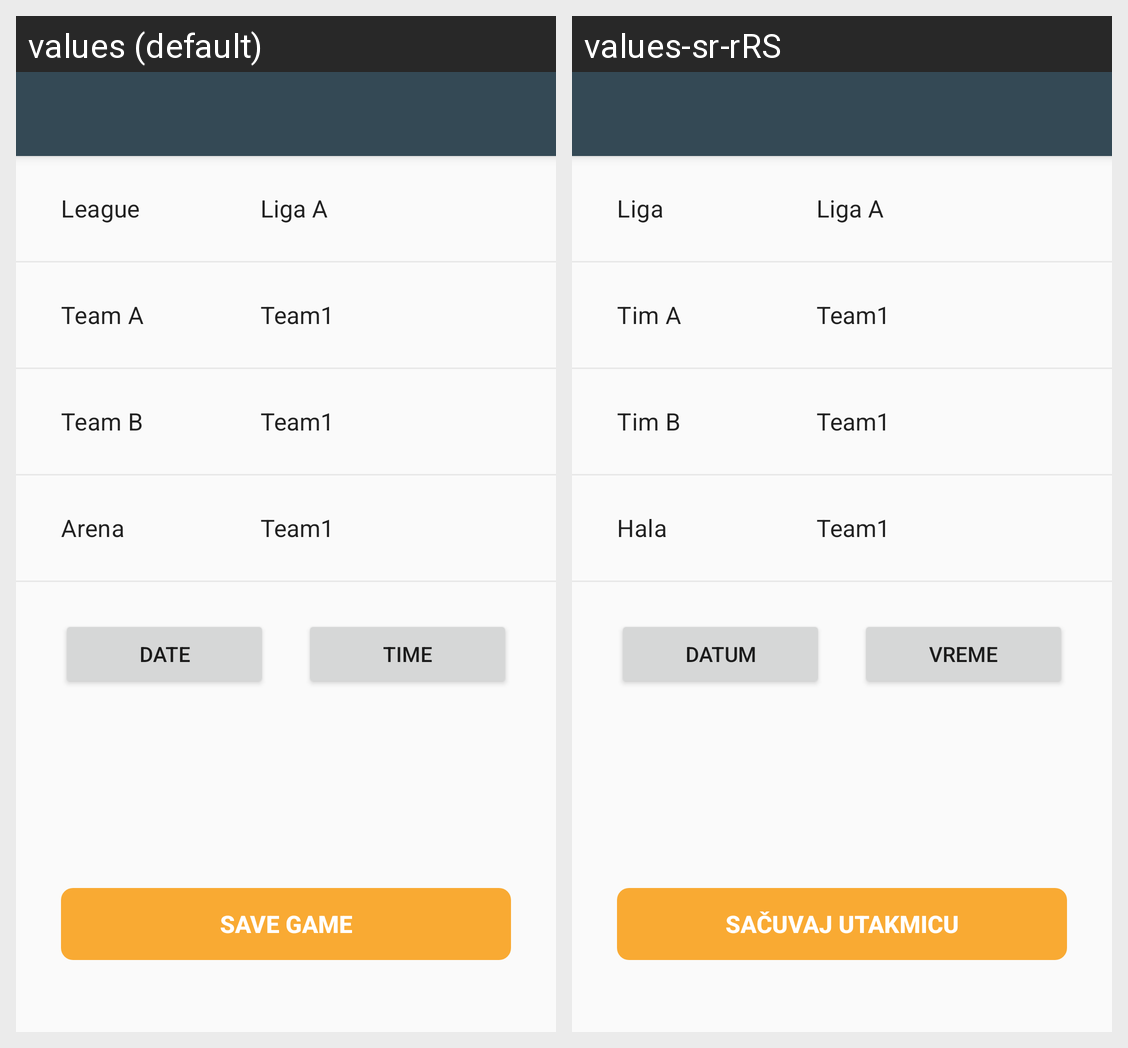

This grid shows one Android layout under two languages. Give, for every string resource on the screen, its name, the default text and each shown locale's text.
Android screen res/layout/activity_creating_match.xml rendered under 2 locales, left to right: values (default), values-sr-rRS. Device: Nexus 5 (rendered at 1080×1920; each locale shown at half size, 540×960, under a caption strip naming it); theme AppTheme.
Strings drawn on this screen, with the default value and each locale's value (text and hints the layout hard-codes, and strings that could not be matched under every locale, appear in the picture but are not listed):

choose_league
  values: League
  values-sr-rRS: Liga

choose_teamA
  values: Team A
  values-sr-rRS: Tim A

choose_teamB
  values: Team B
  values-sr-rRS: Tim B

choose_hall
  values: Arena
  values-sr-rRS: Hala

pick_date
  values: Date
  values-sr-rRS: Datum

pick_time
  values: Time
  values-sr-rRS: Vreme

save_game
  values: Save Game
  values-sr-rRS: Sačuvaj utakmicu
